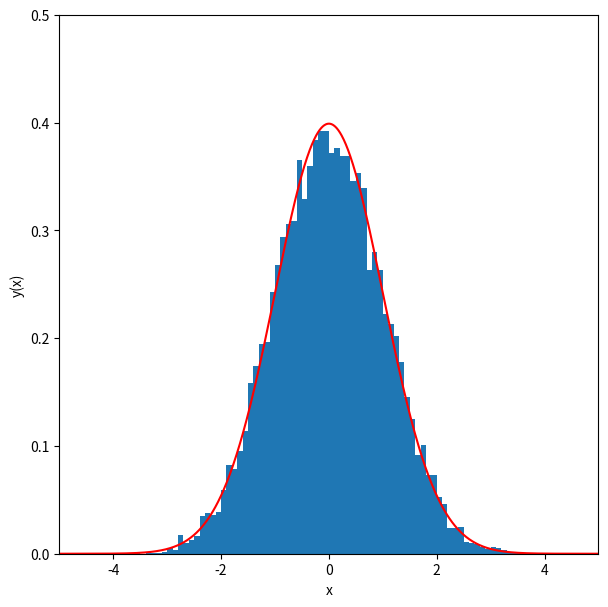

The matplotlib source for this figure:
%matplotlib inline
import matplotlib.pyplot as plt
import numpy as np

n_samples = 10000 #number of random samples to use
n_bins    = 100   #number of bins for our histogram
sigma     = 1.0   #rms width of the gaussian
mu        = 0.0   #mean of the gaussian

x = np.random.normal(mu,sigma,n_samples)
print(x.min())
print(x.max())

def gaussian(x,mu,sigma):
    return 1./(2.0*np.pi*sigma**2)**0.5 * np.exp(-0.5*((x-mu)/sigma)**2)

fig = plt.figure(figsize=(7,7))
y_hist, x_hist, ignored = plt.hist(x, bins=n_bins, range=[-5,5], density=True)
xx = np.linspace(-5.0,5.0,1000)
plt.plot(xx,gaussian(xx,mu,sigma),color="red")
plt.ylim([0,0.5])
plt.xlim([-5,5])
plt.gca().set_aspect(20)
plt.xlabel('x')
plt.ylabel('y(x)')
plt.show()

